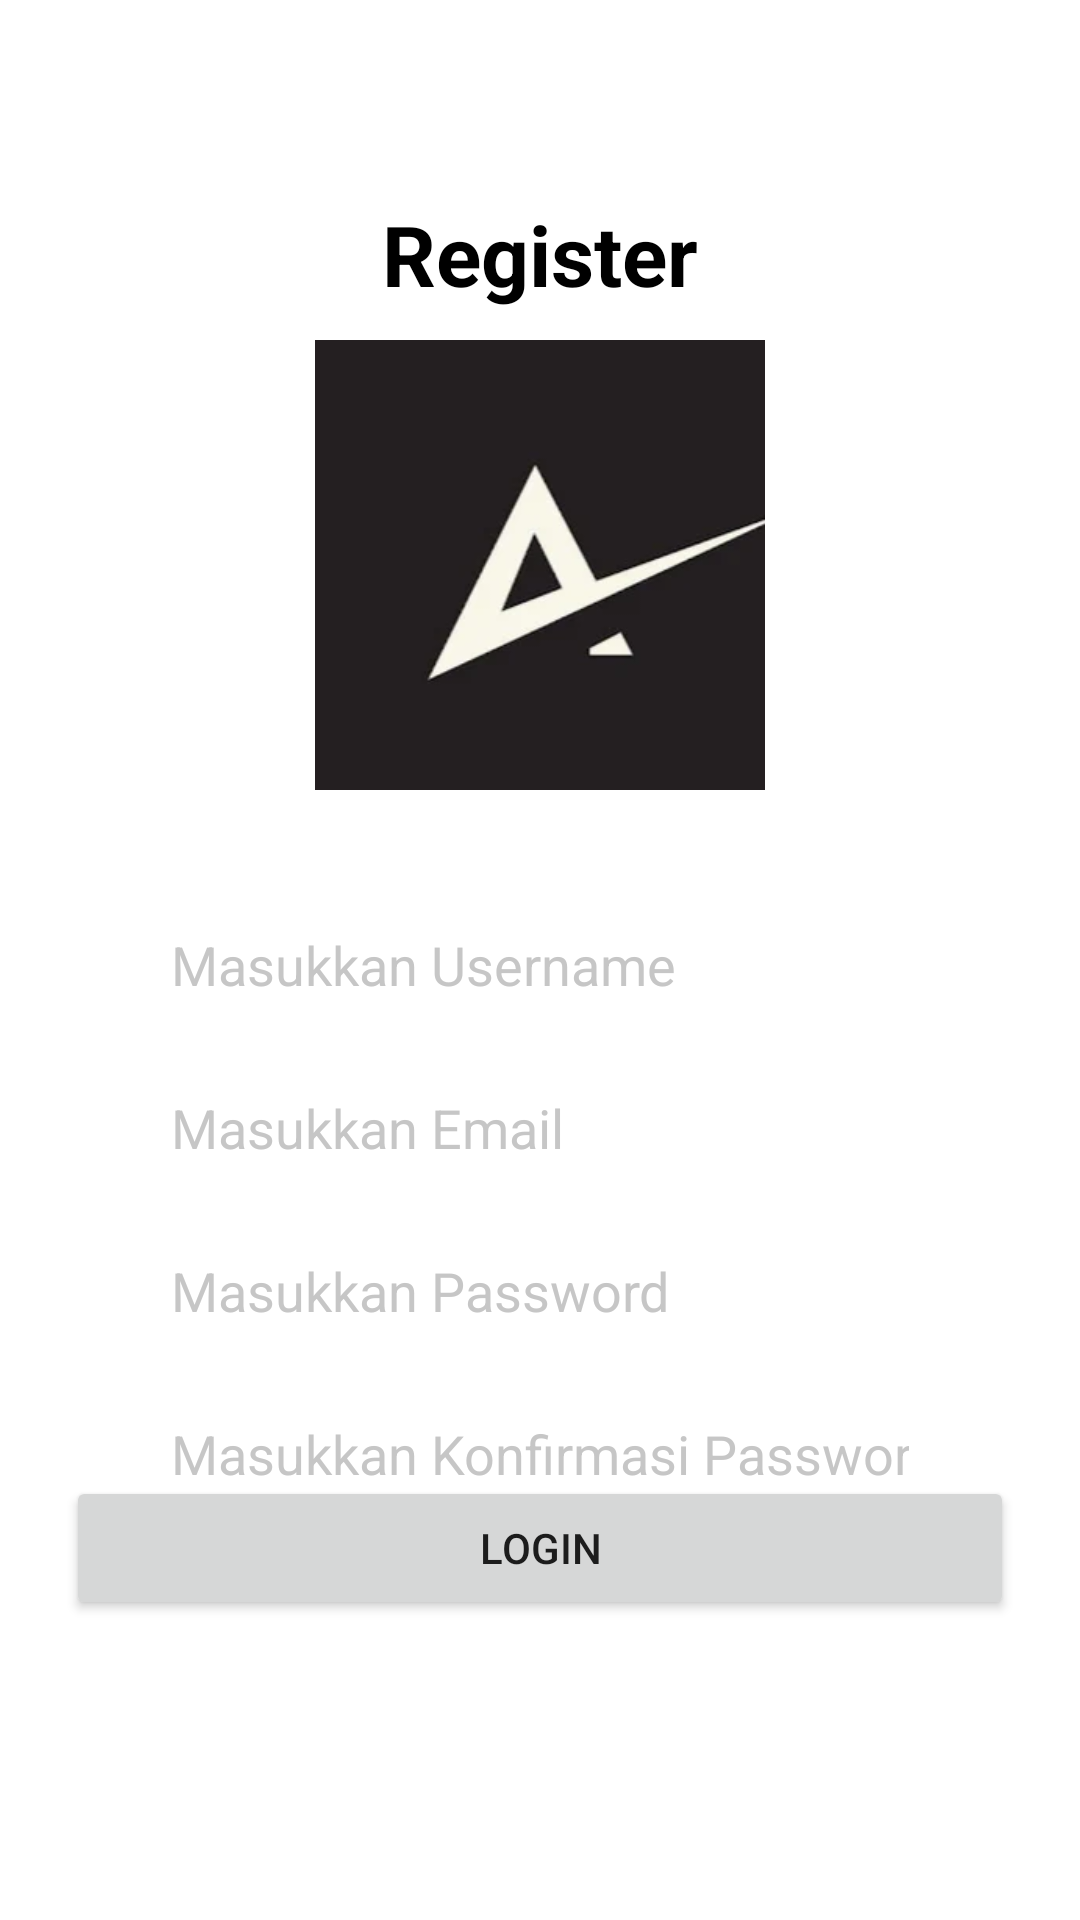

Here is an Android app screen rendered from its layout file. Give the layout XML and the strings, colors and styles it references.
<!-- AndroidManifest.xml: application theme Theme.ChallangeChapter4 -->
<!-- res/layout/fragment_register.xml -->
<?xml version="1.0" encoding="utf-8"?>
<androidx.constraintlayout.widget.ConstraintLayout xmlns:android="http://schemas.android.com/apk/res/android"
    xmlns:app="http://schemas.android.com/apk/res-auto"
    xmlns:tools="http://schemas.android.com/tools"
    android:layout_width="match_parent"
    android:layout_height="match_parent"
    tools:context=".fragment.RegisterFragment">

    <TextView
        android:id="@+id/tvRegis"
        android:layout_width="wrap_content"
        android:layout_height="wrap_content"
        android:layout_marginTop="66dp"
        android:text="Register"
        android:textColor="@color/black"
        android:textSize="28sp"
        android:textStyle="bold"
        app:layout_constraintLeft_toLeftOf="parent"
        app:layout_constraintRight_toRightOf="parent"
        app:layout_constraintTop_toTopOf="parent" />

    <ImageView
        android:id="@+id/ivLogo"
        android:layout_width="150dp"
        android:layout_height="150dp"
        android:layout_marginTop="10dp"
        android:src="@drawable/img_logo"
        app:layout_constraintLeft_toLeftOf="parent"
        app:layout_constraintRight_toRightOf="parent"
        app:layout_constraintTop_toBottomOf="@+id/tvRegis" />

    <EditText
        android:id="@+id/etUsername"
        android:layout_width="0dp"
        android:layout_height="wrap_content"
        android:layout_marginHorizontal="47dp"
        android:layout_marginTop="36dp"
        android:background="@drawable/shape_edittext"
        android:backgroundTint="@color/white"
        android:hint="Masukkan Username"
        android:inputType="text"
        android:padding="10dp"
        android:textColor="@color/black"
        android:textColorHint="#AAAAAAAA"
        app:layout_constraintLeft_toLeftOf="parent"
        app:layout_constraintRight_toRightOf="parent"
        app:layout_constraintTop_toBottomOf="@id/ivLogo" />

    <EditText
        android:id="@+id/etEmailRegis"
        android:layout_width="0dp"
        android:layout_height="wrap_content"
        android:layout_marginHorizontal="47dp"
        android:layout_marginTop="10dp"
        android:background="@drawable/shape_edittext"
        android:backgroundTint="@color/white"
        android:hint="Masukkan Email"
        android:inputType="textEmailAddress"
        android:padding="10dp"
        android:textColor="@color/black"
        android:textColorHint="#AAAAAAAA"
        app:layout_constraintLeft_toLeftOf="parent"
        app:layout_constraintRight_toRightOf="parent"
        app:layout_constraintTop_toBottomOf="@id/etUsername" />
    <EditText
        android:id="@+id/etPasswordRegis"
        android:layout_width="0dp"
        android:layout_height="wrap_content"
        android:layout_marginHorizontal="47dp"
        android:layout_marginTop="10dp"
        android:background="@drawable/shape_edittext"
        android:backgroundTint="@color/white"
        android:hint="Masukkan Password"
        android:inputType="textPassword"
        android:padding="10dp"
        android:textColor="@color/black"
        android:textColorHint="#AAAAAAAA"
        app:layout_constraintLeft_toLeftOf="parent"
        app:layout_constraintRight_toRightOf="parent"
        app:layout_constraintTop_toBottomOf="@id/etEmailRegis" />

    <com.google.android.material.textfield.TextInputEditText
        android:id="@+id/etKonfPass"
        android:layout_width="0dp"
        android:layout_height="wrap_content"
        android:layout_marginHorizontal="47dp"
        android:layout_marginTop="10dp"
        android:background="@drawable/shape_edittext"
        android:backgroundTint="@color/white"
        android:hint="Masukkan Konfirmasi Password"
        android:inputType="textPassword"
        android:padding="10dp"
        android:textColor="@color/black"
        android:textColorHint="#AAAAAAAA"
        app:layout_constraintLeft_toLeftOf="parent"
        app:layout_constraintRight_toRightOf="parent"
        app:layout_constraintTop_toBottomOf="@id/etPasswordRegis" />

    <Button
        android:id="@+id/btnRegis"
        android:layout_width="0dp"
        android:layout_marginHorizontal="22dp"
        android:layout_height="wrap_content"
        android:text="Login"
        app:layout_constraintLeft_toLeftOf="parent"
        app:layout_constraintRight_toRightOf="parent"
        app:layout_constraintBottom_toBottomOf="parent"
        android:layout_marginBottom="100dp" />

</androidx.constraintlayout.widget.ConstraintLayout>
<!-- resources referenced by this layout -->
<resources>
  <!-- drawable img_logo: png bitmap (drawable, 17404 bytes) -->
  <!-- drawable shape_edittext (drawable) -->
  <?xml version="1.0" encoding="utf-8"?>
  <shape xmlns:android="http://schemas.android.com/apk/res/android"
      android:shape="rectangle"
      >
  
      <corners
          android:radius="12dp"
          />
      <stroke
          android:width="1sp"
          android:color="@color/white"/>
  
  </shape>
  <style name="Theme.ChallangeChapter4" parent="Theme.MaterialComponents.DayNight.DarkActionBar">
          
          <item name="colorPrimary">@color/purple_500</item>
          <item name="colorPrimaryVariant">@color/purple_700</item>
          <item name="colorOnPrimary">@color/white</item>
          
          <item name="colorSecondary">@color/teal_200</item>
          <item name="colorSecondaryVariant">@color/teal_700</item>
          <item name="colorOnSecondary">@color/black</item>
          
          <item name="android:statusBarColor" tools:targetApi="l">?attr/colorPrimaryVariant</item>
          
      </style>
  <!-- not gathered from this repository: default colours our renderer supplied (Android Studio template values) -->
  <color name="purple_500">#FF6200EE</color>
  <color name="purple_700">#FF3700B3</color>
  <color name="teal_200">#FF03DAC5</color>
  <color name="teal_700">#FF018786</color>
  <color name="black">#FF000000</color>
  <color name="white">#FFFFFFFF</color>
</resources>
